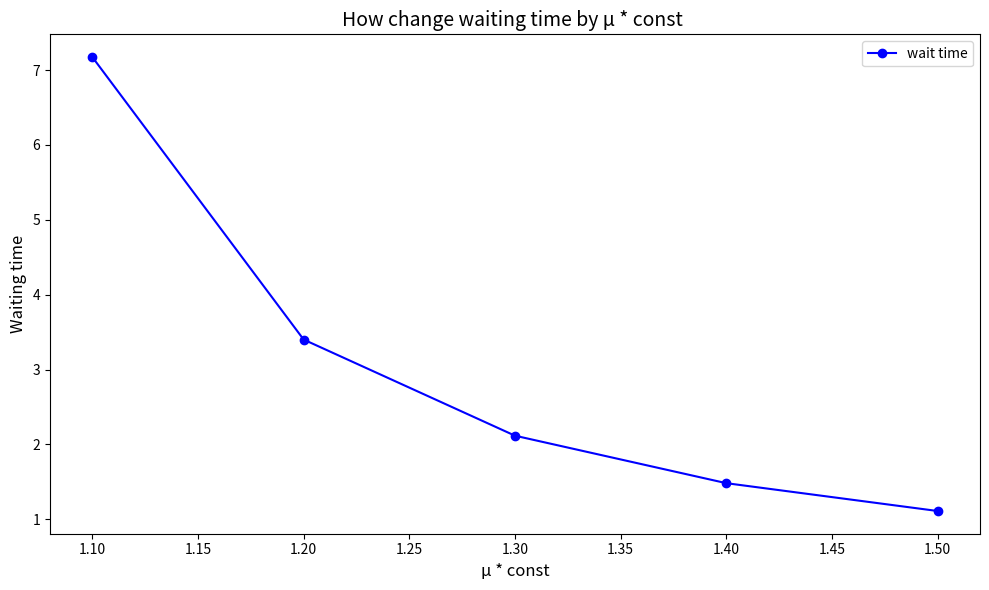

Write Python code to recreate this figure.
import matplotlib.pyplot as plt

def plot_waiting_times(arrival_times, wait_times):
    plt.figure(figsize=(10, 6))
    plt.plot(arrival_times, wait_times, 'bo-', label='wait time')
    plt.xlabel('μ * const', fontsize=12)
    plt.ylabel('Waiting time', fontsize=12)
    plt.title('How change waiting time by μ * const ', fontsize=14)
    plt.legend()
    plt.tight_layout()
    plt.savefig("graph.png")
    plt.show()

def wq_formula(l,m,times):
    return l/(m * times * (m*times -l)) 

def main():
    l = 70   # ゲート到着台数
    m = 70.5 # ゲート処理台数　
    
    m_times = [1 + c/10 for c in range(1,6)]
    Wq = [wq_formula(l,m,m_times[i]) * 60 for i in range(0,len(m_times))]
    print(m_times, Wq)

    # グラフ描画
    plot_waiting_times(m_times, Wq)

if __name__ == '__main__':
    main()